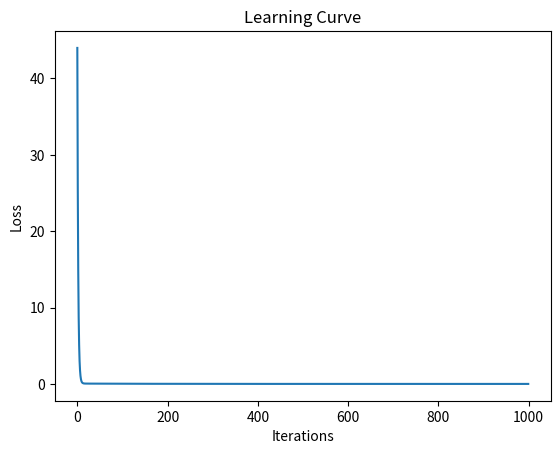

The script that saved this image:
import numpy as np
import matplotlib.pyplot as plt

# Dataset
X = np.array([1,2,3,4,5], dtype=float)
Y = np.array([2,4,6,8,10], dtype=float)

m = 0
b = 0

learning_rate = 0.01
epochs = 1000

n = len(X)
losses = []

for i in range(epochs):

    Y_pred = m*X + b

    loss = np.mean((Y - Y_pred)**2)

    losses.append(loss)

    dm = (-2/n) * np.sum(X*(Y-Y_pred))
    db = (-2/n) * np.sum(Y-Y_pred)

    m = m - learning_rate*dm
    b = b - learning_rate*db

print("Slope =", m)
print("Intercept =", b)

plt.plot(losses)

plt.xlabel("Iterations")
plt.ylabel("Loss")
plt.title("Learning Curve")

plt.show()
